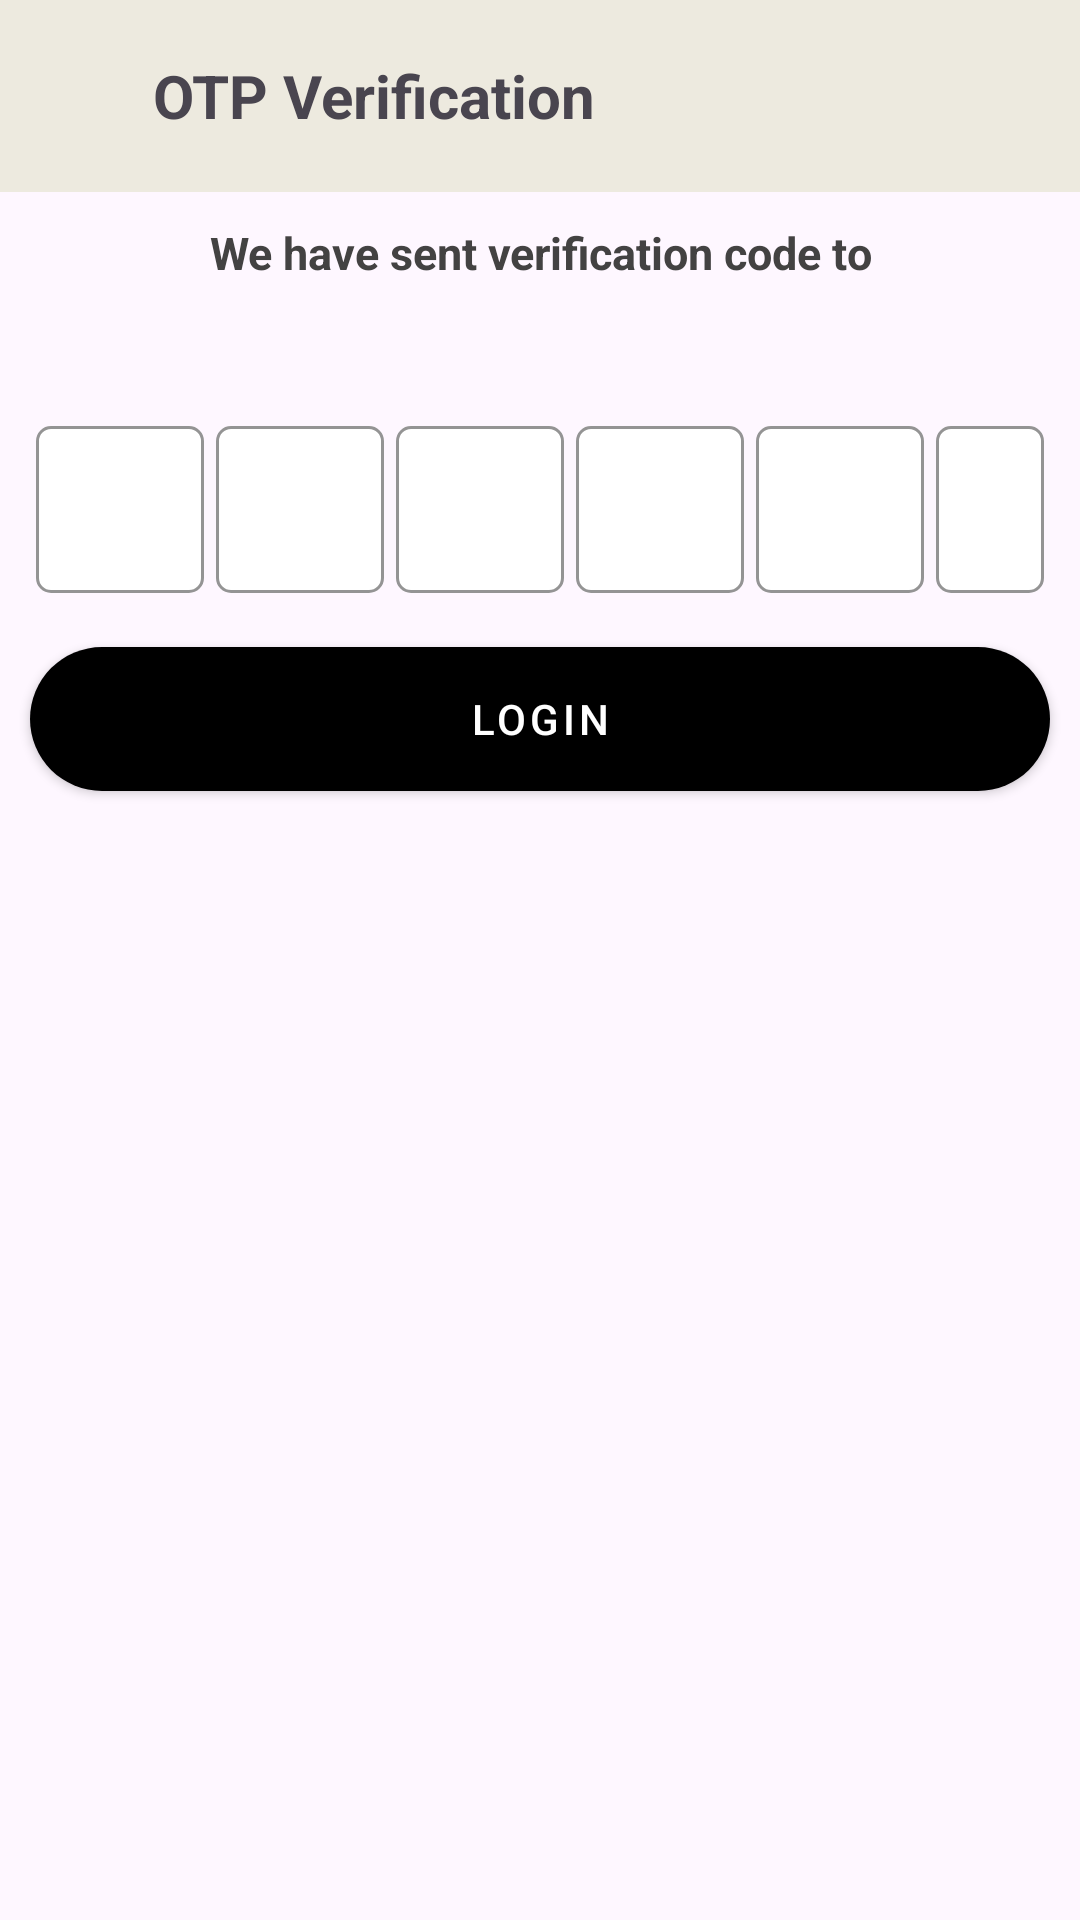

Reconstruct the res/layout file that produces this screen, plus the resources it refers to.
<!-- AndroidManifest.xml: application theme Base.Theme.DashMart -->
<!-- res/layout/fragment_otp.xml -->
<?xml version="1.0" encoding="utf-8"?>
<androidx.constraintlayout.widget.ConstraintLayout xmlns:android="http://schemas.android.com/apk/res/android"
    xmlns:tools="http://schemas.android.com/tools"
    android:layout_width="match_parent"
    android:layout_height="match_parent"
    xmlns:app="http://schemas.android.com/apk/res-auto"
    tools:context=".fragments.OtpFragment">
    <com.google.android.material.appbar.MaterialToolbar
        android:id="@+id/toolbar"
        android:layout_width="match_parent"
        android:layout_height="wrap_content"
        app:layout_constraintStart_toStartOf="parent"
        app:layout_constraintEnd_toEndOf="parent"
        app:layout_constraintTop_toTopOf="parent"
        android:background="#EDEADF">
        <ImageView
            android:id="@+id/ivBack"
            android:layout_width="wrap_content"
            android:layout_height="wrap_content"
            android:layout_margin="10dp"
            android:padding="10dp"
            android:src="@drawable/baseline_arrow_back_24"
            />
        <com.google.android.material.textview.MaterialTextView
            android:id="@+id/tvTitle"
            android:layout_width="wrap_content"
            android:layout_height="wrap_content"
            android:text =" OTP Verification"
            android:textStyle="bold"
            android:textSize="20sp"


            />
    </com.google.android.material.appbar.MaterialToolbar>
    <com.google.android.material.textview.MaterialTextView
        android:id="@+id/tvMsg"
        android:layout_margin="10dp"
        android:textSize="15sp"
        android:textAlignment="center"
        android:text="We have sent verification code to"
        app:layout_constraintTop_toBottomOf="@id/toolbar"
        android:layout_width="match_parent"
        android:layout_height="wrap_content"
        android:textStyle="bold"
        android:textColor="@color/grey"/>
    <com.google.android.material.textview.MaterialTextView
        android:id="@+id/tvNumber"
        android:layout_margin="10dp"
        android:textSize="15sp"
        android:textAlignment="center"
        app:layout_constraintTop_toBottomOf="@id/tvMsg"
        android:layout_width="match_parent"
        android:layout_height="wrap_content"/>
   <LinearLayout
       android:id="@+id/linearLayout"
       android:layout_width="match_parent"
       android:layout_height="wrap_content"
       android:orientation="horizontal"
       android:gravity="center"
       android:layout_margin="10dp"
       app:layout_constraintStart_toStartOf="parent"
       app:layout_constraintEnd_toEndOf="parent"
       app:layout_constraintTop_toBottomOf="@id/tvNumber"

       >
      <com.google.android.material.textfield.TextInputLayout
          style="@style/editTextMaterialBackgroundLessRounded"
          android:layout_width="wrap_content"
          android:layout_margin="2dp"
          android:layout_height="wrap_content">
          <com.google.android.material.textfield.TextInputEditText
              android:id="@+id/et1"
              android:layout_width="wrap_content"
              android:layout_height="wrap_content"
              android:inputType="number"/>
      </com.google.android.material.textfield.TextInputLayout>
       <com.google.android.material.textfield.TextInputLayout
           style="@style/editTextMaterialBackgroundLessRounded"
           android:layout_width="wrap_content"
           android:layout_margin="2dp"
           android:layout_height="wrap_content"
           >
           <com.google.android.material.textfield.TextInputEditText
               android:id="@+id/et2"
               android:layout_width="wrap_content"
               android:layout_height="wrap_content"
               android:inputType="number"/>
       </com.google.android.material.textfield.TextInputLayout>
       <com.google.android.material.textfield.TextInputLayout
           style="@style/editTextMaterialBackgroundLessRounded"
           android:layout_width="wrap_content"
           android:layout_margin="2dp"
           android:layout_height="wrap_content">
           <com.google.android.material.textfield.TextInputEditText
               android:id="@+id/et3"
               android:layout_width="wrap_content"
               android:layout_height="wrap_content"
               android:inputType="number"/>
       </com.google.android.material.textfield.TextInputLayout>
       <com.google.android.material.textfield.TextInputLayout
           style="@style/editTextMaterialBackgroundLessRounded"
           android:layout_width="wrap_content"
           android:layout_margin="2dp"
           android:layout_height="wrap_content">
           <com.google.android.material.textfield.TextInputEditText
               android:id="@+id/et4"
               android:layout_width="wrap_content"
               android:layout_height="wrap_content"
               android:inputType="number"/>
       </com.google.android.material.textfield.TextInputLayout>
       <com.google.android.material.textfield.TextInputLayout
           style="@style/editTextMaterialBackgroundLessRounded"
           android:layout_width="wrap_content"
           android:layout_margin="2dp"
           android:layout_height="wrap_content">
           <com.google.android.material.textfield.TextInputEditText
               android:id="@+id/et5"
               android:layout_width="wrap_content"
               android:layout_height="wrap_content"
               android:inputType="number"/>
       </com.google.android.material.textfield.TextInputLayout>
       <com.google.android.material.textfield.TextInputLayout
           style="@style/editTextMaterialBackgroundLessRounded"
           android:layout_width="wrap_content"
           android:layout_margin="2dp"
           android:layout_height="wrap_content">
           <com.google.android.material.textfield.TextInputEditText
               android:id="@+id/et6"
               android:layout_width="wrap_content"
               android:layout_height="wrap_content"
               android:inputType="number"/>
       </com.google.android.material.textfield.TextInputLayout>

   </LinearLayout>
    <com.google.android.material.button.MaterialButton
        android:id="@+id/btnLogin"
        android:layout_width="match_parent"
        android:layout_height="wrap_content"
        android:layout_margin="10dp"
        android:text="Login"
        style="@style/buttonMaterial"
        app:layout_constraintTop_toBottomOf="@id/linearLayout"/>

</androidx.constraintlayout.widget.ConstraintLayout>
<!-- resources referenced by this layout -->
<resources>
  <color name="grey">#434242</color>
  <style name="buttonMaterial" parent="Widget.MaterialComponents.Button">
  
          <item name="textAllCaps">true</item>
          <item name="android:height">60dp</item>
          <item name="rippleColor">@color/black</item>
          <item name="cornerRadius">100dp</item>
          <item name="backgroundTint">@color/black</item>
          <item name="android:textColor">@color/white</item>
  
      </style>
  <style name="editTextMaterialBackgroundLessRounded" parent="Widget.MaterialComponents.TextInputLayout.OutlinedBox">
          <item name="hintEnabled">true</item>
          <item name="hintAnimationEnabled">true</item>
          <item name="android:textColor">@color/black</item>
          <item name="android:textStyle">bold</item>
          <item name="boxStrokeColor">@color/yellow</item>
          <item name="boxBackgroundColor">@color/white</item>
          <item name="boxBackgroundMode">outline</item>
          <item name="boxCornerRadiusTopEnd">5dp</item>
          <item name="boxCornerRadiusTopStart">5dp</item>
          <item name="boxCornerRadiusBottomEnd">5dp</item>
          <item name="boxCornerRadiusBottomStart">5dp</item>
          <item name="android:textColorHint">@color/grey</item>
          <item name="android:drawableTint">@color/black</item>
          <item name="height">35dp</item>
          <item name="android:height">35dp</item>
          <item name="android:layout_height">35dp</item>
          <item name="android:textSize">15sp</item>
          <item name="android:editTextColor">@color/black</item>
  
      </style>
  <style name="Base.Theme.DashMart" parent="Theme.Material3.DayNight.NoActionBar">
          
          <item name="colorPrimary">@color/black</item>
          <item name="colorOnPrimary">@color/black</item>
  
          
          <item name="colorSecondary">@color/secondary</item>
          <item name="colorOnSecondary">@color/secondary2</item>
  
          
          <item name="android:statusBarColor">@color/status_bar</item>
          <item name="android:navigationBarColor">@color/nav_bar</item>
  
          
          <item name="android:windowLightStatusBar">true</item>
          
      </style>
  <color name="black">#FF000000</color>
  <color name="white">#FFFFFFFF</color>
  <color name="yellow">#ffbe0b</color>
  <color name="secondary">#00C853</color>
  <color name="secondary2">#FFFFFF</color>
  <color name="status_bar">#FFD600</color>
  <color name="nav_bar">#FFFFFF</color>
</resources>
